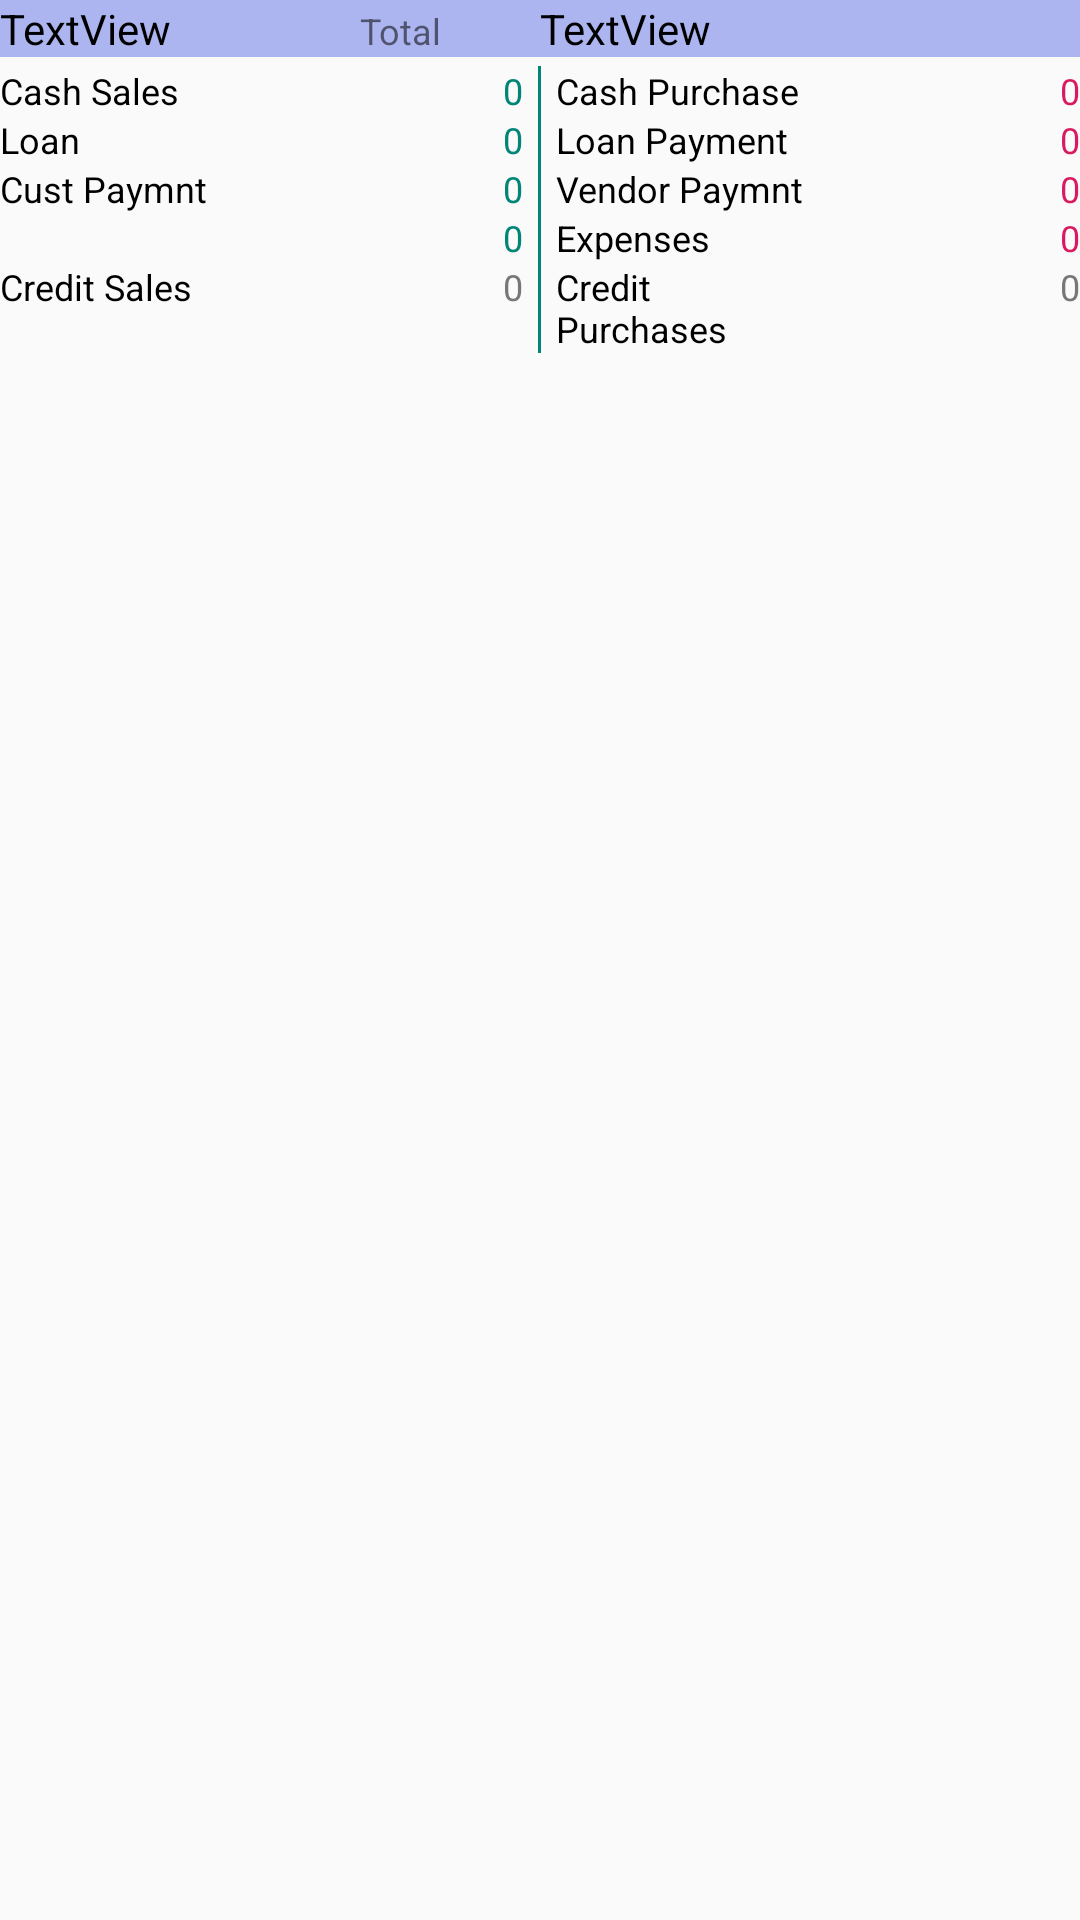

Write the Android layout XML for this screen, with the resource values it uses.
<!-- AndroidManifest.xml: application theme AppTheme -->
<!-- res/layout/recyclerview_list_item_day_summary.xml -->
<?xml version="1.0" encoding="utf-8"?>
<LinearLayout xmlns:android="http://schemas.android.com/apk/res/android"
    android:layout_width="match_parent"
    android:layout_height="wrap_content"
    android:orientation="vertical">

    <LinearLayout
        android:layout_width="match_parent"
        android:layout_height="wrap_content"
        android:background="#acb5ef"
        android:orientation="horizontal">

        <TextView
            android:id="@+id/date"
            android:layout_width="0dp"
            android:layout_height="wrap_content"
            android:layout_weight="1"
            android:text="TextView"
            android:textColor="@color/Black"
            android:textSize="14sp" />

        <TextView
            android:layout_width="0dp"
            android:layout_height="wrap_content"
            android:layout_weight="0.5"
            android:text="Total"
            android:textSize="12sp" />

        <TextView
            android:id="@+id/total"
            android:layout_width="0dp"
            android:layout_height="wrap_content"
            android:layout_weight="1.5"
            android:text="TextView"
            android:textColor="@color/Black"
            android:textSize="14sp" />
    </LinearLayout>

    <TableLayout
        android:layout_width="match_parent"
        android:layout_height="match_parent"
        android:layout_marginTop="3dp">

        <TableRow
            android:layout_width="match_parent"
            android:layout_height="match_parent">

            <TextView
                style="@style/text"
                android:layout_width="0dp"
                android:layout_height="wrap_content"
                android:layout_weight="1"
                android:text="Cash Sales" />

            <TextView
                android:id="@+id/cashsales"
                style="@style/positive"
                android:layout_width="0dp"
                android:layout_height="wrap_content"
                android:layout_weight="1"
                android:text="0" />

            <View
                android:layout_width="1dp"
                android:layout_height="match_parent"
                android:background="@color/colorPrimary" />

            <TextView
                style="@style/text"
                android:layout_width="0dp"
                android:layout_height="wrap_content"
                android:layout_weight="1"
                android:paddingStart="5dp"
                android:text="Cash Purchase" />

            <TextView
                android:id="@+id/cashpurchases"
                style="@style/negative"
                android:layout_width="0dp"
                android:layout_height="wrap_content"
                android:layout_weight="1"
                android:text="0" />
        </TableRow>

        <TableRow
            android:layout_width="match_parent"
            android:layout_height="match_parent">

            <TextView
                style="@style/text"
                android:layout_width="0dp"
                android:layout_height="wrap_content"
                android:layout_weight="1"
                android:text="Loan" />

            <TextView
                android:id="@+id/loan"
                style="@style/positive"
                android:layout_width="0dp"
                android:layout_height="wrap_content"
                android:layout_weight="1"
                android:text="0" />

            <View
                android:layout_width="1dp"
                android:layout_height="match_parent"
                android:background="@color/colorPrimary" />

            <TextView
                style="@style/text"
                android:layout_width="0dp"
                android:layout_height="wrap_content"
                android:layout_weight="1"
                android:paddingStart="5dp"
                android:text="Loan Payment" />

            <TextView
                android:id="@+id/loanpayments"
                style="@style/negative"
                android:layout_width="0dp"
                android:layout_height="wrap_content"
                android:layout_weight="1"
                android:text="0" />
        </TableRow>

        <TableRow
            android:layout_width="match_parent"
            android:layout_height="match_parent">

            <TextView
                style="@style/text"
                android:layout_width="0dp"
                android:layout_height="wrap_content"
                android:layout_weight="1"
                android:text="Cust Paymnt" />

            <TextView
                android:id="@+id/customerpayments"
                style="@style/positive"
                android:layout_width="0dp"
                android:layout_height="wrap_content"
                android:layout_weight="1"
                android:text="0" />

            <View
                android:layout_width="1dp"
                android:layout_height="match_parent"
                android:background="@color/colorPrimary" />

            <TextView
                style="@style/text"
                android:layout_width="0dp"
                android:layout_height="wrap_content"
                android:layout_weight="1"
                android:paddingStart="5dp"
                android:text="Vendor Paymnt" />

            <TextView
                android:id="@+id/vendorpayments"
                style="@style/negative"
                android:layout_width="0dp"
                android:layout_height="wrap_content"
                android:layout_weight="1"
                android:text="0" />
        </TableRow>

        <TableRow
            android:layout_width="match_parent"
            android:layout_height="match_parent">

            <TextView
                style="@style/text"
                android:layout_width="0dp"
                android:layout_height="wrap_content"
                android:layout_weight="1" />

            <TextView
                style="@style/positive"
                android:layout_width="0dp"
                android:layout_height="wrap_content"
                android:layout_weight="1"
                android:text="0" />

            <View
                android:layout_width="1dp"
                android:layout_height="match_parent"
                android:background="@color/colorPrimary" />

            <TextView
                style="@style/text"
                android:layout_width="0dp"
                android:layout_height="wrap_content"
                android:layout_weight="1"
                android:paddingStart="5dp"
                android:text="Expenses" />

            <TextView
                android:id="@+id/expenses"
                style="@style/negative"
                android:layout_width="0dp"
                android:layout_height="wrap_content"
                android:layout_weight="1"
                android:text="0" />

        </TableRow>

        <TableRow
            android:layout_width="match_parent"
            android:layout_height="match_parent">

            <TextView
                style="@style/text"
                android:layout_width="0dp"
                android:layout_height="wrap_content"
                android:layout_weight="1"
                android:text="Credit Sales" />

            <TextView
                android:id="@+id/creditSales"
                style="@style/positive"
                android:layout_width="0dp"
                android:layout_height="wrap_content"
                android:layout_weight="1"
                android:text="0"
                android:textColor="#777777" />

            <View
                android:layout_width="1dp"
                android:layout_height="match_parent"
                android:background="@color/colorPrimary" />

            <TextView
                style="@style/text"
                android:layout_width="0dp"
                android:layout_height="wrap_content"
                android:layout_weight="1"
                android:paddingStart="5dp"
                android:text="Credit Purchases" />

            <TextView
                android:id="@+id/creditpurchases"
                style="@style/negative"
                android:layout_width="0dp"
                android:layout_height="wrap_content"
                android:layout_weight="1"
                android:text="0"
                android:textColor="#777777" />

        </TableRow>

    </TableLayout>

</LinearLayout>
<!-- resources referenced by this layout -->
<resources>
  <color name="Black">#000000</color>
  <color name="colorPrimary">#008577</color>
  <style name="negative">
          <item name="android:textColor">@color/colorAccent</item>
          <item name="android:textSize">12sp</item>
          <item name="android:textAlignment">textEnd</item>
      </style>
  <style name="positive">
          <item name="android:textColor">@color/colorPrimary</item>
          <item name="android:textSize">12sp</item>
          <item name="android:textAlignment">textEnd</item>
          <item name="android:paddingEnd">5dp</item>
  
      </style>
  <style name="text">
          <item name="android:textColor">@color/Black</item>
          <item name="android:textSize">12sp</item>
      </style>
  <style name="AppTheme" parent="Theme.AppCompat.Light.DarkActionBar">
          
          <item name="colorPrimary">@color/colorPrimary</item>
          <item name="colorPrimaryDark">@color/colorPrimaryDark</item>
          <item name="colorAccent">@color/design_default_color_primary_dark</item>
          <item name="android:buttonStyle">@style/Widget.AppCompat.Button.Colored</item>
      </style>
  <color name="colorAccent">#D81B60</color>
  <color name="colorPrimaryDark">#00574B</color>
</resources>
